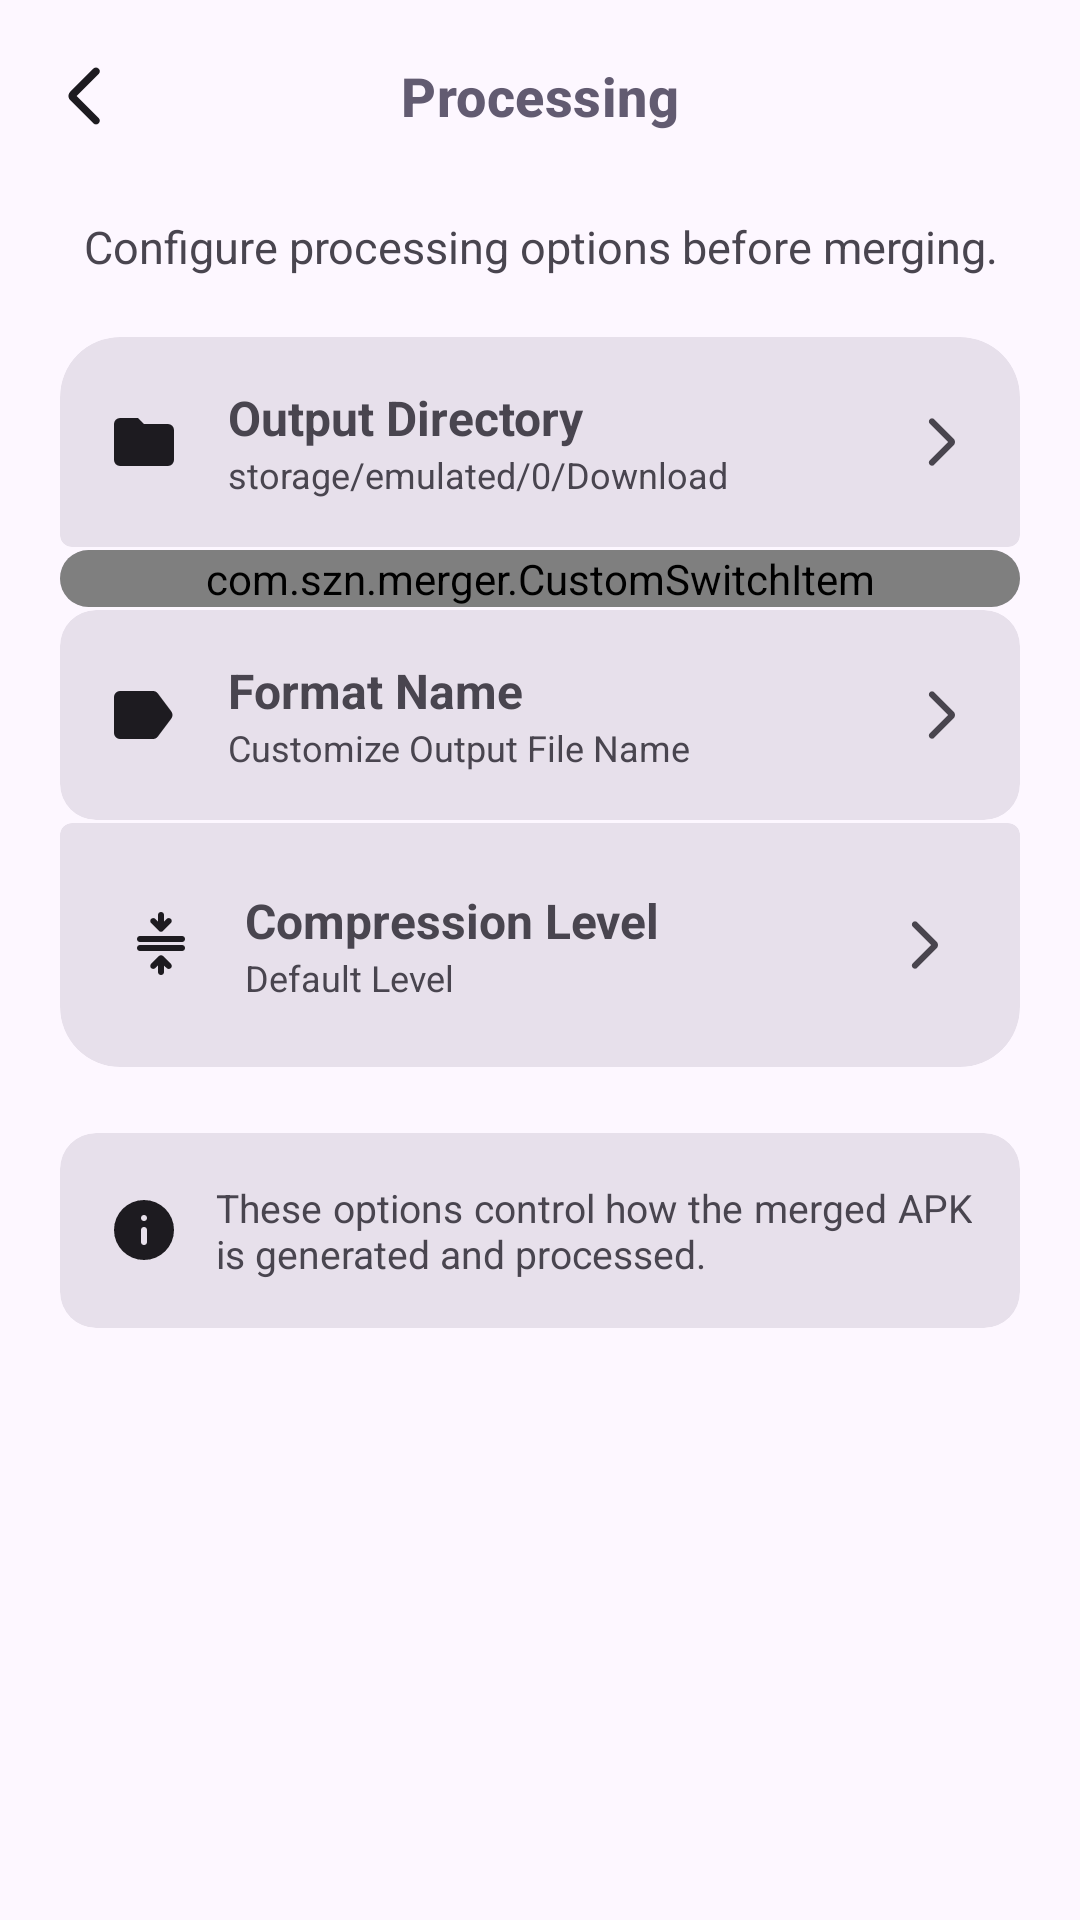

Here is an Android app screen rendered from its layout file. Give the layout XML and the strings, colors and styles it references.
<!-- AndroidManifest.xml: application theme AppTheme -->
<!-- res/layout/processing_layout.xml -->
<?xml version="1.0" encoding="utf-8"?>
<androidx.constraintlayout.widget.ConstraintLayout xmlns:android="http://schemas.android.com/apk/res/android"
    xmlns:app="http://schemas.android.com/apk/res-auto"
    android:layout_width="match_parent"
    android:layout_height="match_parent">

    <com.google.android.material.appbar.MaterialToolbar
        android:id="@+id/toolbar"
        android:layout_width="0dp"
        android:layout_height="?attr/actionBarSize"
        android:background="@android:color/transparent"
        app:navigationIcon="@drawable/ic_back"
        app:navigationIconTint="?attr/colorOnSurface"
        app:title="@string/processing"
        app:titleCentered="true"
        app:titleTextAppearance="@style/CustomCollapsedTitle"
        app:layout_constraintTop_toTopOf="parent"
        app:layout_constraintStart_toStartOf="parent"
        app:layout_constraintEnd_toEndOf="parent" />

    <androidx.core.widget.NestedScrollView
        android:id="@+id/scroll"
        android:layout_width="0dp"
        android:layout_height="0dp"
        android:fillViewport="true"
        android:paddingHorizontal="20dp"
        app:layout_constraintTop_toBottomOf="@id/toolbar"
        app:layout_constraintBottom_toBottomOf="parent"
        app:layout_constraintStart_toStartOf="parent"
        app:layout_constraintEnd_toEndOf="parent">

        <LinearLayout
            android:layout_width="match_parent"
            android:layout_height="wrap_content"
            android:orientation="vertical">

            <TextView
                android:layout_width="wrap_content"
                android:layout_height="wrap_content"
                android:text="@string/desc_processing"
                android:textSize="15sp"
                android:paddingStart="8dp"
                android:layout_marginTop="8dp"
                android:layout_marginBottom="20dp" />

            <com.google.android.material.card.MaterialCardView
                android:id="@+id/card_output_directory"
                android:layout_width="match_parent"
                android:layout_height="wrap_content"
                style="@style/Widget.Card.RoundedTop"
                android:layout_marginBottom="1dp">

                <LinearLayout
                    android:layout_width="match_parent"
                    android:layout_height="match_parent"
                    android:gravity="center_vertical"
                    android:orientation="horizontal"
                    android:padding="16dp">

                    <ImageView
                        android:layout_width="24dp"
                        android:layout_height="24dp"
                        app:tint="?attr/colorOnSurface"
                        android:src="@drawable/ic_folder" />

                    <LinearLayout
                        android:layout_width="0dp"
                        android:layout_height="wrap_content"
                        android:layout_weight="1"
                        android:layout_marginStart="16dp"
                        android:orientation="vertical">

                        <TextView
                            android:layout_width="wrap_content"
                            android:layout_height="wrap_content"
                            android:text="@string/output_directory"
                            android:textStyle="bold"
                            android:textSize="16sp" />

                        <TextView
                            android:id="@+id/current_output_directory"
                            android:layout_width="wrap_content"
                            android:layout_height="wrap_content"
                            android:text="@string/output_directory_default"
                            android:textSize="12sp" />

                    </LinearLayout>

                    <ImageView
                        android:layout_width="20dp"
                        android:layout_height="20dp"
                        android:src="@drawable/ic_back"
                        android:rotation="180"
                        app:tint="?attr/colorOnSurfaceVariant" />
                </LinearLayout>

            </com.google.android.material.card.MaterialCardView>

            <com.google.android.material.card.MaterialCardView
                android:layout_width="match_parent"
                android:layout_height="wrap_content"
                style="@style/Widget.Card.FlatMiddle"
                android:layout_marginBottom="1dp">

                <com.szn.merger.CustomSwitchItem
                    android:id="@+id/extract_native_libs"
                    android:layout_width="match_parent"
                    android:layout_height="wrap_content"
                    app:itemTitle="Extract Native Libs"
                    app:itemIcon="@drawable/ic_file" />

            </com.google.android.material.card.MaterialCardView>

            <com.google.android.material.card.MaterialCardView
                android:id="@+id/card_file_name_prefix_suffix"
                android:layout_width="match_parent"
                android:layout_height="wrap_content"
                style="@style/Widget.Card.FlatMiddle"
                android:layout_marginBottom="1dp">

                <LinearLayout
                    android:layout_width="match_parent"
                    android:layout_height="match_parent"
                    android:gravity="center_vertical"
                    android:orientation="horizontal"
                    android:padding="16dp">

                    <ImageView
                        android:layout_width="24dp"
                        android:layout_height="24dp"
                        app:tint="?attr/colorOnSurface"
                        android:src="@drawable/ic_label" />

                    <LinearLayout
                        android:layout_width="0dp"
                        android:layout_height="wrap_content"
                        android:layout_weight="1"
                        android:layout_marginStart="16dp"
                        android:orientation="vertical">

                        <TextView
                            android:layout_width="wrap_content"
                            android:layout_height="wrap_content"
                            android:text="@string/format_name_title"
                            android:textStyle="bold"
                            android:textSize="16sp" />

                        <TextView
                            android:id="@+id/current_file_name_prefix_suffix"
                            android:layout_width="wrap_content"
                            android:layout_height="wrap_content"
                            android:text="@string/format_name_subtitle"
                            android:textSize="12sp" />

                    </LinearLayout>

                    <ImageView
                        android:layout_width="20dp"
                        android:layout_height="20dp"
                        android:src="@drawable/ic_back"
                        android:rotation="180"
                        app:tint="?attr/colorOnSurfaceVariant" />

                </LinearLayout>

            </com.google.android.material.card.MaterialCardView>

            <com.google.android.material.card.MaterialCardView
                android:id="@+id/card_compression_level"
                android:layout_width="match_parent"
                android:layout_height="wrap_content"
                style="@style/Widget.Card.RoundedBottom">

                <LinearLayout
                    android:layout_width="match_parent"
                    android:layout_height="match_parent"
                    android:gravity="center_vertical"
                    android:orientation="horizontal"
                    android:padding="16dp">

                    <ImageView
                        android:layout_width="24dp"
                        android:layout_height="24dp"
                        app:tint="?attr/colorOnSurface"
                        android:src="@drawable/ic_compress" />

                    <LinearLayout
                        android:layout_width="0dp"
                        android:layout_height="wrap_content"
                        android:layout_weight="1"
                        android:layout_marginStart="16dp"
                        android:orientation="vertical">

                        <TextView
                            android:layout_width="wrap_content"
                            android:layout_height="wrap_content"
                            android:text="@string/compression_level"
                            android:textStyle="bold"
                            android:textSize="16sp" />

                        <TextView
                            android:id="@+id/current_compression_level"
                            android:layout_width="wrap_content"
                            android:layout_height="wrap_content"
                            android:text="@string/compression_level_default"
                            android:textSize="12sp" />

                    </LinearLayout>

                    <ImageView
                        android:layout_width="20dp"
                        android:layout_height="20dp"
                        android:src="@drawable/ic_back"
                        android:rotation="180"
                        app:tint="?attr/colorOnSurfaceVariant" />

                </LinearLayout>

            </com.google.android.material.card.MaterialCardView>


            <com.google.android.material.card.MaterialCardView
                android:layout_width="match_parent"
                android:layout_height="wrap_content"
                android:layout_marginTop="20dp"
                style="@style/Widget.Card.RoundedMiddle">

                <LinearLayout
                    android:layout_width="match_parent"
                    android:layout_height="match_parent"
                    android:orientation="horizontal"
                    android:gravity="center_vertical"
                    android:padding="16dp">

                    <ImageView
                        android:layout_width="24dp"
                        android:layout_height="24dp"
                        app:tint="?attr/colorOnSurface"
                        android:src="@drawable/ic_info" />

                    <TextView
                        android:layout_width="0dp"
                        android:layout_height="wrap_content"
                        android:layout_weight="1"
                        android:layout_marginStart="12dp"
                        android:justificationMode="inter_word"
                        android:text="@string/info_processing"
                        android:textSize="13sp" />

                </LinearLayout>

            </com.google.android.material.card.MaterialCardView>

        </LinearLayout>

    </androidx.core.widget.NestedScrollView>

</androidx.constraintlayout.widget.ConstraintLayout>
<!-- resources referenced by this layout -->
<resources>
  <string name="compression_level">Compression Level</string>
  <string name="compression_level_default">Default Level</string>
  <string name="desc_processing">Configure processing options before merging.</string>
  <string name="format_name_subtitle">Customize Output File Name</string>
  <string name="format_name_title">Format Name</string>
  <string name="info_processing">These options control how the merged APK is generated and processed.</string>
  <string name="output_directory">Output Directory</string>
  <string name="output_directory_default">storage/emulated/0/Download</string>
  <string name="processing">Processing</string>
  <style name="CustomCollapsedTitle" parent="TextAppearance.Material3.TitleMedium">
  
          <item name="android:textSize">18sp</item>
          <item name="android:textStyle">bold</item>
          <item name="android:textColor">?attr/colorSecondary</item>
  
      </style>
  <style name="Widget.Card.FlatMiddle" parent="Widget.Material3.CardView.Filled">
          <item name="android:layout_width">match_parent</item>
          <item name="android:layout_height">wrap_content</item>
          <item name="cardBackgroundColor">?attr/colorSurfaceVariant</item>
      </style>
  <style name="Widget.Card.RoundedMiddle" parent="Widget.Material3.CardView.Filled">
          <item name="android:layout_width">match_parent</item>
          <item name="android:layout_height">wrap_content</item>
          <item name="cardBackgroundColor">?attr/colorSurfaceVariant</item>
      </style>
  <style name="Widget.Card.RoundedTop" parent="Widget.Material3.CardView.Filled">
          <item name="shapeAppearanceOverlay">@style/Shape.RoundedTop</item>
          <item name="cardBackgroundColor">?attr/colorSurfaceVariant</item>
          <item name="cardPreventCornerOverlap">false</item>
      </style>
  <style name="Shape.RoundedBottom" parent="">
          <item name="cornerSizeTopLeft">4dp</item>
          <item name="cornerSizeTopRight">4dp</item>
          <item name="cornerSizeBottomLeft">20dp</item>
          <item name="cornerSizeBottomRight">20dp</item>
      </style>
  <style name="Shape.RoundedTop" parent="">
          <item name="cornerSizeTopLeft">20dp</item>
          <item name="cornerSizeTopRight">20dp</item>
          <item name="cornerSizeBottomLeft">4dp</item>
          <item name="cornerSizeBottomRight">4dp</item>
      </style>
  <color name="md_theme_primary">#65558F</color>
  <color name="md_theme_onPrimary">#FFFFFF</color>
  <color name="md_theme_primaryContainer">#E9DDFF</color>
  <color name="md_theme_onPrimaryContainer">#4D3D75</color>
  <color name="md_theme_secondary">#625B71</color>
  <color name="md_theme_onSecondary">#FFFFFF</color>
  <color name="md_theme_secondaryContainer">#E8DEF8</color>
  <color name="md_theme_onSecondaryContainer">#4A4458</color>
  <color name="md_theme_tertiary">#7E5260</color>
  <color name="md_theme_onTertiary">#FFFFFF</color>
  <color name="md_theme_tertiaryContainer">#FFD9E3</color>
  <color name="md_theme_onTertiaryContainer">#633B48</color>
  <color name="md_theme_error">#BA1A1A</color>
  <color name="md_theme_onError">#FFFFFF</color>
  <color name="md_theme_errorContainer">#FFDAD6</color>
  <color name="md_theme_onErrorContainer">#93000A</color>
  <color name="md_theme_background">#FDF7FF</color>
  <color name="md_theme_onBackground">#1D1B20</color>
  <color name="md_theme_surface">#FDF7FF</color>
  <color name="md_theme_onSurface">#1D1B20</color>
  <color name="md_theme_surfaceVariant">#E7E0EB</color>
  <color name="md_theme_onSurfaceVariant">#49454E</color>
  <color name="md_theme_outline">#7A757F</color>
  <color name="md_theme_outlineVariant">#CAC4CF</color>
  <color name="md_theme_inverseSurface">#322F35</color>
  <color name="md_theme_inverseOnSurface">#F5EFF7</color>
  <color name="md_theme_inversePrimary">#CFBDFE</color>
</resources>
